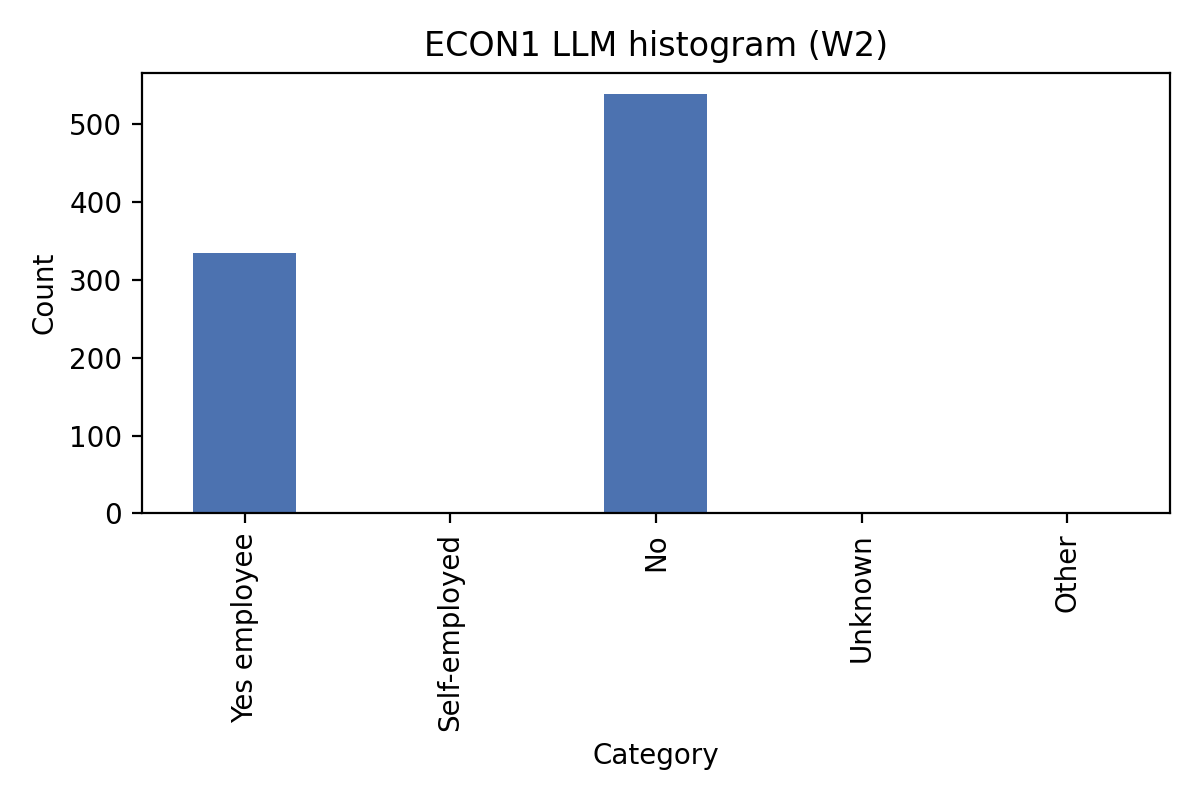

Values plotted in this chart, from the file beside it:
count, count
Yes employee, 334
Self-employed, 0
No, 539
Unknown, 0
Other, 1
